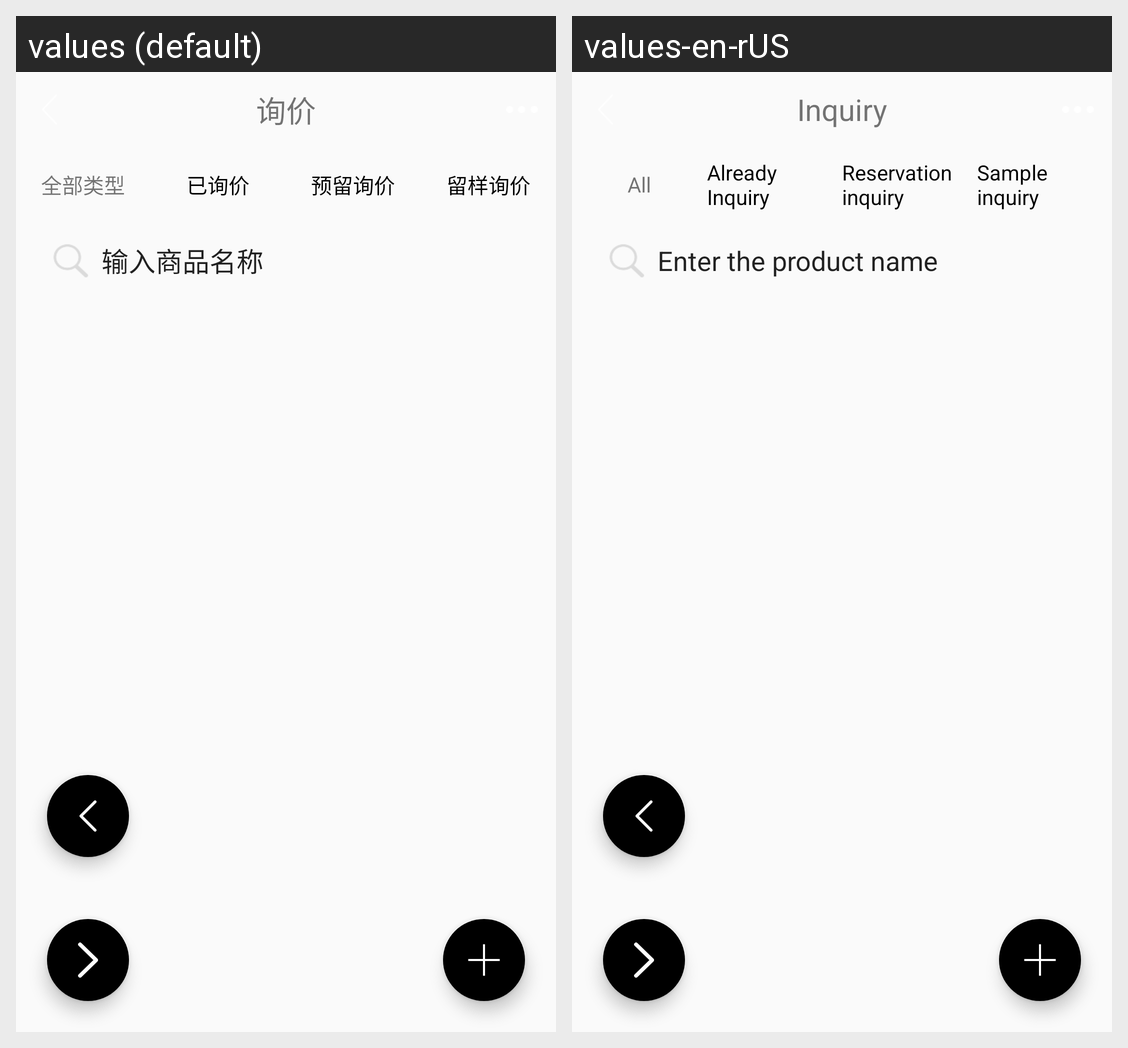

This grid shows one Android layout under two languages. Give, for every string resource on the screen, its name, the default text and each shown locale's text.
Android screen res/layout/activity_inquiry_price.xml rendered under 2 locales, left to right: values (default), values-en-rUS. Device: Nexus 5 (rendered at 1080×1920; each locale shown at half size, 540×960, under a caption strip naming it); theme AppTheme.
Strings drawn on this screen, with the default value and each locale's value (text and hints the layout hard-codes, and strings that could not be matched under every locale, appear in the picture but are not listed):

inquiry
  values: 询价
  values-en-rUS: Inquiry

all_lx
  values: 全部类型
  values-en-rUS: All

already_xj_s
  values: 已询价
  values-en-rUS: Already Inquiry

yuliu_xj
  values: 预留询价
  values-en-rUS: Reservation inquiry

liuyang_xj
  values: 留样询价
  values-en-rUS: Sample inquiry

input_spmc
  values: 输入商品名称
  values-en-rUS: Enter the product name
